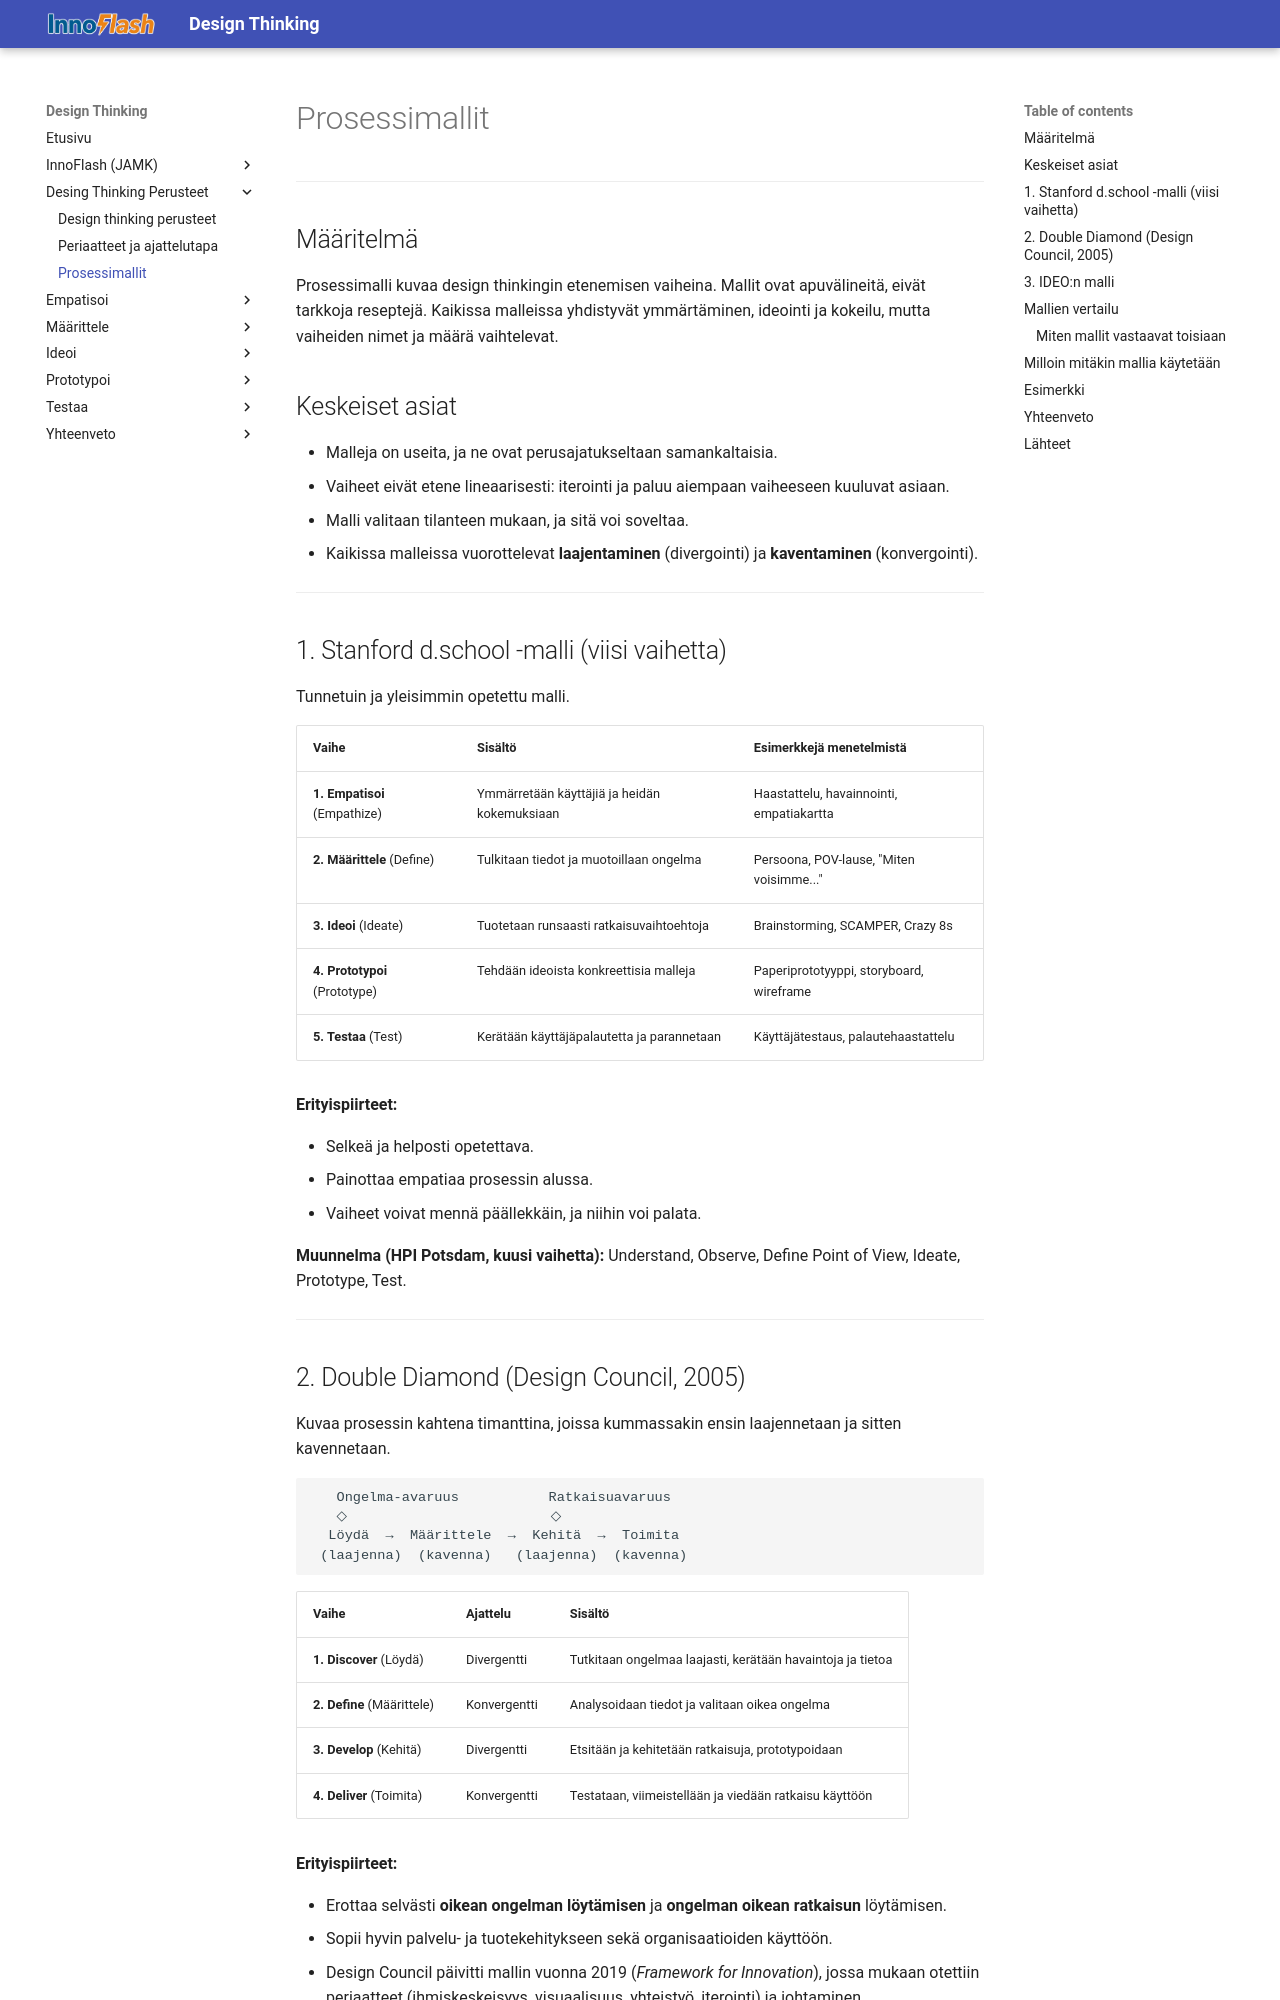

repository: MipoRepo/design-thinking · page: 00_Perusteet/Prosessimallit/index.html · generator: mkdocs

# Prosessimallit

---

## Määritelmä

Prosessimalli kuvaa design thinkingin etenemisen vaiheina. Mallit ovat apuvälineitä, eivät tarkkoja reseptejä. Kaikissa malleissa yhdistyvät ymmärtäminen, ideointi ja kokeilu, mutta vaiheiden nimet ja määrä vaihtelevat.

## Keskeiset asiat

- Malleja on useita, ja ne ovat perusajatukseltaan samankaltaisia.
- Vaiheet eivät etene lineaarisesti: iterointi ja paluu aiempaan vaiheeseen kuuluvat asiaan.
- Malli valitaan tilanteen mukaan, ja sitä voi soveltaa.
- Kaikissa malleissa vuorottelevat **laajentaminen** (divergointi) ja **kaventaminen** (konvergointi).

---

## 1. Stanford d.school -malli (viisi vaihetta)

Tunnetuin ja yleisimmin opetettu malli.

| Vaihe | Sisältö | Esimerkkejä menetelmistä |
|---|---|---|
| **1. Empatisoi** (Empathize) | Ymmärretään käyttäjiä ja heidän kokemuksiaan | Haastattelu, havainnointi, empatiakartta |
| **2. Määrittele** (Define) | Tulkitaan tiedot ja muotoillaan ongelma | Persoona, POV-lause, "Miten voisimme..." |
| **3. Ideoi** (Ideate) | Tuotetaan runsaasti ratkaisuvaihtoehtoja | Brainstorming, SCAMPER, Crazy 8s |
| **4. Prototypoi** (Prototype) | Tehdään ideoista konkreettisia malleja | Paperiprototyyppi, storyboard, wireframe |
| **5. Testaa** (Test) | Kerätään käyttäjäpalautetta ja parannetaan | Käyttäjätestaus, palautehaastattelu |

**Erityispiirteet:**

- Selkeä ja helposti opetettava.
- Painottaa empatiaa prosessin alussa.
- Vaiheet voivat mennä päällekkäin, ja niihin voi palata.

**Muunnelma (HPI Potsdam, kuusi vaihetta):** Understand, Observe, Define Point of View, Ideate, Prototype, Test.

---
